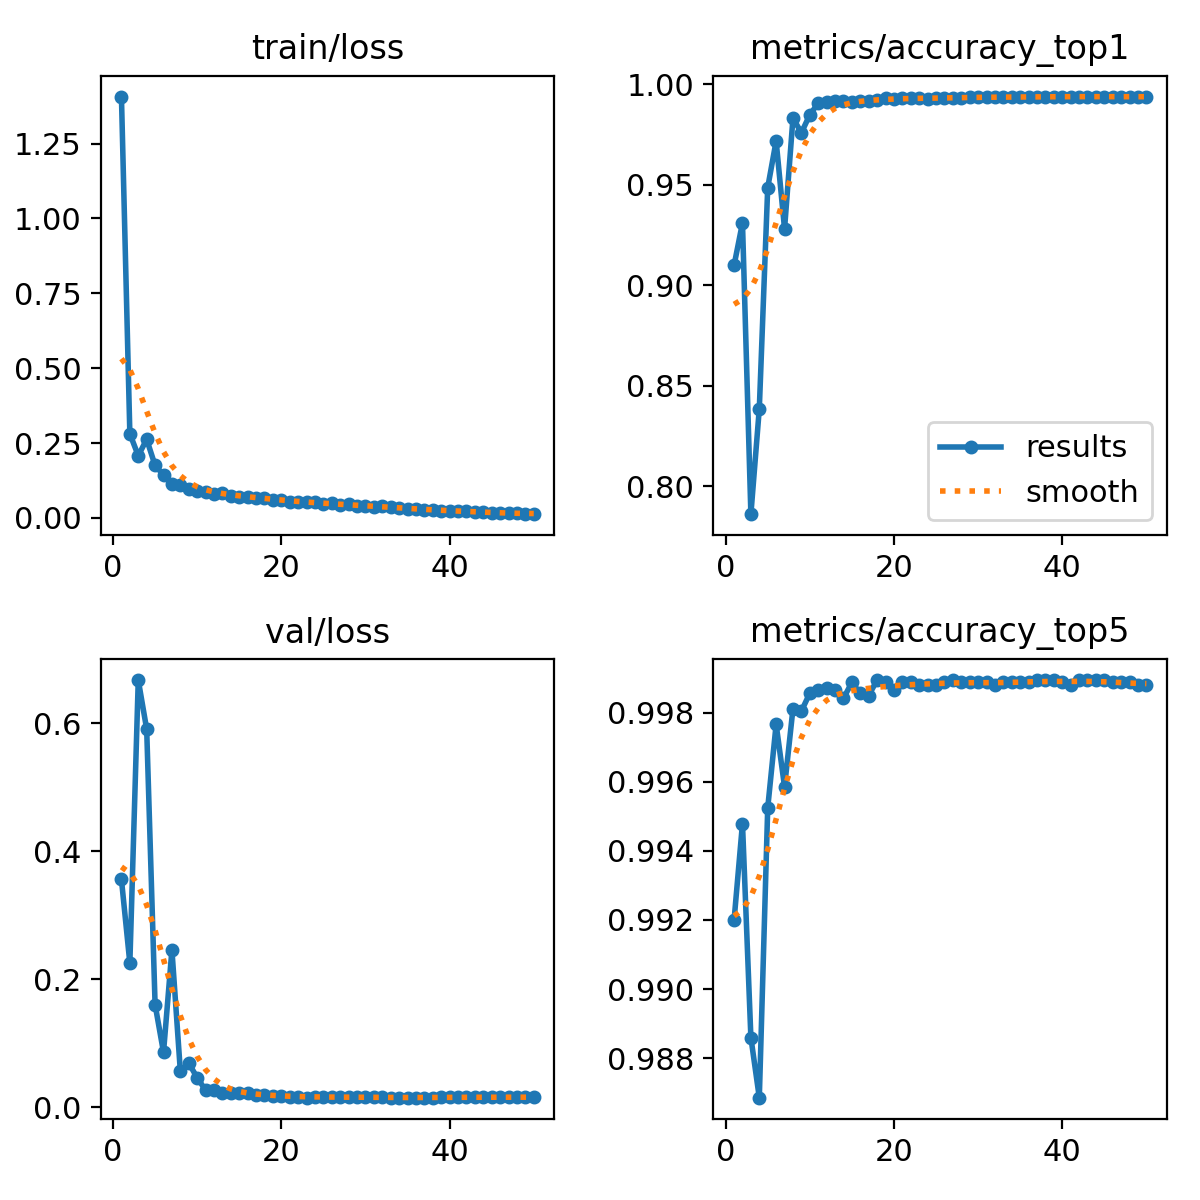

The file beside this chart, header and first rows:
epoch, time, train/loss, metrics/accuracy_top1, metrics/accuracy_top5, val/loss, lr/pg0, lr/pg1, lr/pg2, lr/pg3, lr/pg4, lr/pg5, lr/pg6, lr/pg7
1, 185.3, 1.407, 0.9099, 0.992, 0.356, 0.009976, 0.003325, 0.009976, 0.003325, 0.009976, 0.003325, 0.009976, 0.003325
2, 362.3, 0.281, 0.931, 0.9948, 0.2252, 0.01958, 0.006527, 0.01958, 0.006527, 0.01958, 0.006527, 0.01958, 0.006527
3, 537.6, 0.2075, 0.786, 0.9886, 0.6675, 0.02879, 0.009596, 0.02879, 0.009596, 0.02879, 0.009596, 0.02879, 0.009596
4, 713.2, 0.2621, 0.8385, 0.9869, 0.5908, 0.02822, 0.009406, 0.02822, 0.009406, 0.02822, 0.009406, 0.02822, 0.009406
5, 889.1, 0.1751, 0.9486, 0.9952, 0.1603, 0.02762, 0.009208, 0.02762, 0.009208, 0.02762, 0.009208, 0.02762, 0.009208
6, 1068, 0.1431, 0.9718, 0.9977, 0.0858, 0.02703, 0.00901, 0.02703, 0.00901, 0.02703, 0.00901, 0.02703, 0.00901
7, 1245, 0.1121, 0.9281, 0.9959, 0.2459, 0.02644, 0.008812, 0.02644, 0.008812, 0.02644, 0.008812, 0.02644, 0.008812
8, 1422, 0.11, 0.9832, 0.9981, 0.05628, 0.02584, 0.008614, 0.02584, 0.008614, 0.02584, 0.008614, 0.02584, 0.008614
9, 1597, 0.09784, 0.9759, 0.998, 0.06889, 0.02525, 0.008416, 0.02525, 0.008416, 0.02525, 0.008416, 0.02525, 0.008416
10, 1774, 0.09116, 0.9849, 0.9986, 0.04615, 0.02465, 0.008218, 0.02465, 0.008218, 0.02465, 0.008218, 0.02465, 0.008218
11, 1951, 0.08756, 0.9906, 0.9986, 0.02656, 0.02406, 0.00802, 0.02406, 0.00802, 0.02406, 0.00802, 0.02406, 0.00802
12, 2128, 0.07952, 0.9912, 0.9987, 0.02641, 0.02347, 0.007822, 0.02347, 0.007822, 0.02347, 0.007822, 0.02347, 0.007822
13, 2303, 0.08152, 0.992, 0.9986, 0.02181, 0.02287, 0.007624, 0.02287, 0.007624, 0.02287, 0.007624, 0.02287, 0.007624
14, 2477, 0.07292, 0.9917, 0.9984, 0.02284, 0.02228, 0.007426, 0.02228, 0.007426, 0.02228, 0.007426, 0.02228, 0.007426
15, 2653, 0.07123, 0.9911, 0.9989, 0.02152, 0.02168, 0.007228, 0.02168, 0.007228, 0.02168, 0.007228, 0.02168, 0.007228
16, 2827, 0.07082, 0.9918, 0.9986, 0.02213, 0.02109, 0.00703, 0.02109, 0.00703, 0.02109, 0.00703, 0.02109, 0.00703
17, 3003, 0.06782, 0.992, 0.9985, 0.01911, 0.0205, 0.006832, 0.0205, 0.006832, 0.0205, 0.006832, 0.0205, 0.006832
18, 3178, 0.06795, 0.9922, 0.9989, 0.01961, 0.0199, 0.006634, 0.0199, 0.006634, 0.0199, 0.006634, 0.0199, 0.006634
19, 3354, 0.06046, 0.9933, 0.9989, 0.01777, 0.01931, 0.006436, 0.01931, 0.006436, 0.01931, 0.006436, 0.01931, 0.006436
20, 3531, 0.0603, 0.9925, 0.9986, 0.01701, 0.01871, 0.006238, 0.01871, 0.006238, 0.01871, 0.006238, 0.01871, 0.006238
21, 3710, 0.05434, 0.9934, 0.9989, 0.01597, 0.01812, 0.00604, 0.01812, 0.00604, 0.01812, 0.00604, 0.01812, 0.00604
22, 3890, 0.05169, 0.993, 0.9989, 0.01637, 0.01753, 0.005842, 0.01753, 0.005842, 0.01753, 0.005842, 0.01753, 0.005842
23, 4071, 0.05144, 0.9933, 0.9988, 0.01516, 0.01693, 0.005644, 0.01693, 0.005644, 0.01693, 0.005644, 0.01693, 0.005644
24, 4253, 0.05375, 0.9928, 0.9988, 0.01669, 0.01634, 0.005446, 0.01634, 0.005446, 0.01634, 0.005446, 0.01634, 0.005446
25, 4436, 0.04719, 0.9931, 0.9988, 0.01604, 0.01574, 0.005248, 0.01574, 0.005248, 0.01574, 0.005248, 0.01574, 0.005248
26, 4619, 0.05011, 0.9933, 0.9989, 0.01543, 0.01515, 0.00505, 0.01515, 0.00505, 0.01515, 0.00505, 0.01515, 0.00505
27, 4802, 0.0428, 0.993, 0.9989, 0.01552, 0.01456, 0.004852, 0.01456, 0.004852, 0.01456, 0.004852, 0.01456, 0.004852
28, 4986, 0.04481, 0.9934, 0.9989, 0.01615, 0.01396, 0.004654, 0.01396, 0.004654, 0.01396, 0.004654, 0.01396, 0.004654
29, 5169, 0.04085, 0.9939, 0.9989, 0.01568, 0.01337, 0.004456, 0.01337, 0.004456, 0.01337, 0.004456, 0.01337, 0.004456
30, 5351, 0.0401, 0.9937, 0.9989, 0.01561, 0.01277, 0.004258, 0.01277, 0.004258, 0.01277, 0.004258, 0.01277, 0.004258
31, 5533, 0.03788, 0.9936, 0.9989, 0.01553, 0.01218, 0.00406, 0.01218, 0.00406, 0.01218, 0.00406, 0.01218, 0.00406
32, 5716, 0.03845, 0.9935, 0.9988, 0.01552, 0.01159, 0.003862, 0.01159, 0.003862, 0.01159, 0.003862, 0.01159, 0.003862
33, 5899, 0.03654, 0.9937, 0.9989, 0.01513, 0.01099, 0.003664, 0.01099, 0.003664, 0.01099, 0.003664, 0.01099, 0.003664
34, 6085, 0.03337, 0.9939, 0.9989, 0.01515, 0.0104, 0.003466, 0.0104, 0.003466, 0.0104, 0.003466, 0.0104, 0.003466
35, 6266, 0.03109, 0.9937, 0.9989, 0.01493, 0.009804, 0.003268, 0.009804, 0.003268, 0.009804, 0.003268, 0.009804, 0.003268
36, 6450, 0.03011, 0.9937, 0.9989, 0.01499, 0.00921, 0.00307, 0.00921, 0.00307, 0.00921, 0.00307, 0.00921, 0.00307
37, 6630, 0.02789, 0.9937, 0.9989, 0.01502, 0.008616, 0.002872, 0.008616, 0.002872, 0.008616, 0.002872, 0.008616, 0.002872
38, 6812, 0.02508, 0.9937, 0.9989, 0.01514, 0.008022, 0.002674, 0.008022, 0.002674, 0.008022, 0.002674, 0.008022, 0.002674
39, 6994, 0.02429, 0.994, 0.9989, 0.01539, 0.007428, 0.002476, 0.007428, 0.002476, 0.007428, 0.002476, 0.007428, 0.002476
40, 7176, 0.02388, 0.994, 0.9989, 0.01548, 0.006834, 0.002278, 0.006834, 0.002278, 0.006834, 0.002278, 0.006834, 0.002278
41, 7363, 0.02286, 0.994, 0.9988, 0.01549, 0.00624, 0.00208, 0.00624, 0.00208, 0.00624, 0.00208, 0.00624, 0.00208
42, 7546, 0.02297, 0.994, 0.9989, 0.01553, 0.005646, 0.001882, 0.005646, 0.001882, 0.005646, 0.001882, 0.005646, 0.001882
43, 7729, 0.02022, 0.994, 0.9989, 0.01563, 0.005052, 0.001684, 0.005052, 0.001684, 0.005052, 0.001684, 0.005052, 0.001684
44, 7913, 0.01878, 0.9939, 0.9989, 0.0157, 0.004458, 0.001486, 0.004458, 0.001486, 0.004458, 0.001486, 0.004458, 0.001486
45, 8095, 0.01777, 0.9939, 0.9989, 0.01568, 0.003864, 0.001288, 0.003864, 0.001288, 0.003864, 0.001288, 0.003864, 0.001288
46, 8276, 0.01642, 0.9939, 0.9989, 0.01566, 0.00327, 0.00109, 0.00327, 0.00109, 0.00327, 0.00109, 0.00327, 0.00109
47, 8458, 0.01472, 0.9939, 0.9989, 0.01567, 0.002676, 0.000892, 0.002676, 0.000892, 0.002676, 0.000892, 0.002676, 0.000892
48, 8638, 0.01474, 0.9939, 0.9989, 0.0157, 0.002082, 0.000694, 0.002082, 0.000694, 0.002082, 0.000694, 0.002082, 0.000694
49, 8819, 0.0143, 0.9939, 0.9988, 0.0157, 0.001488, 0.000496, 0.001488, 0.000496, 0.001488, 0.000496, 0.001488, 0.000496
50, 9000, 0.01234, 0.9939, 0.9988, 0.01572, 0.000894, 0.000298, 0.000894, 0.000298, 0.000894, 0.000298, 0.000894, 0.000298
